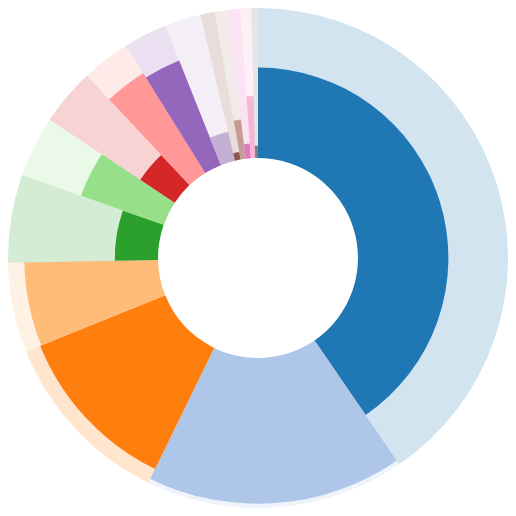
D3 v3 page, settled after 360 driven frames (6 s of simulated time); the page loaded 1 data file(s).


d3.csv("shutdown.csv", function(raw) {
  var width=500;
  var height=500;
  var ri=100;
  var ro=250;

  colors=d3.scale.category20();

  var totale=_.reduce(_.map(raw, function (x) {  
    return parseInt(x.Employees) }),function (x,y) { return x+y })
  
  var rad=d3.scale.linear()
    .domain([0,totale])
    .range([0,2*Math.PI]);

/*
  var rd=d3.scale.linear()
    .domain([0,100])
    .range([ri,ro]); */

  /// calculate radius based on area percentages.
  var rd=function(d) {
    var rho=rad(d.end-d.start);
    var i=0.5*Math.pow(ri,2)*rho;
    var p=(100-d.home)/100.0;
    x2=Math.pow(ro,2)*p-(i*p-i)/(0.5*rho)
    return Math.sqrt(x2);
    }

  var arc = d3.svg.arc()
    .innerRadius(ri)
    .outerRadius(ro)
    .startAngle(function(d){return rad(d.start);})
    .endAngle(function(d){return rad(d.end);});

  var arcso = d3.svg.arc()
    .innerRadius(ri)
    .outerRadius(function(d) {return rd(d) })
    .startAngle(function(d){return rad(d.start);})
    .endAngle(function(d){return rad(d.end);});
  
  raw=_.sortBy(raw,function(d) { return -d.Employees })

  data=[];
  sa=0;
  _.each(raw, function(d) {
    data.push({"department":d.Department,
     "description":d.Description,
     "start":sa,
     "end":sa+parseInt(d.Employees),
     "home":parseInt(d.Home)})
    sa=sa+parseInt(d.Employees);
    })
  console.log(data);

  svg=d3.select("#graph")
    .append("svg")
    .attr("width",width)
    .attr("height",height);
  
  g=svg.append("g")
    .attr("transform","translate("+[width/2,height/2]+")")


  depts=g.selectAll("g.depts")
    .data(data)
    .enter()
    .append("g")
    .attr("class","depts")
    .on("mouseover",function(d) {
     svg.append("switch")
          .attr("id",d.department.replace(/ /g,"-"))
          .append("foreignObject")
          .attr("x",150)
          .attr("y",150)
          .attr("width",200)
          .attr("height",200)
          .attr("rx",10)
          .attr("ry",10)
          .append("xhtml:body")
          .html("<div>"+
                d.description+
                "</div>");
            

          })  
      .on("mouseout",function(d) {
          d3.select("#"+d.department.replace(/ /g,"-")).remove(); 
          })  


   depts.append("path")
    .attr("class","total")
    .attr("d",arc)
    .attr("style", function(d) { return "fill: "+
        colors(d.department)})
   
   depts.append("path")
    .attr("class","still")
    .attr("d",arcso)
    .attr("style", function(d) {
      return "fill: "+
        colors(d.department)})


    /*
    d3.selectAll("circle.wk")
      .data(data)
      .enter()
      .append("circle")
      .attr("class","wk")
      .attr("cx",function(d) {
       return xscale(d[p1])
       })
      .attr("cy",function(d) {
        return yscale(d[p2])
       })
      .attr("r",function(d) {
        return rscale(d.Wahlberechtigte)})
      .attr("style",function(d) {
        return "fill: "+colors(d.Bundesland)})
      .on("mouseover",function(d) {
        y=yscale(d[p2])
        if (y+150 > height) {
          y=height-150;
          }
        svg.append("switch")
          .attr("id",d.id)
          .append("foreignObject")
          .attr("x",xscale(d[p1]))
          .attr("y",y)
          .attr("width",200)
          .attr("height",200)
          .attr("rx",10)
          .attr("ry",10)
          .append("xhtml:body")
          .html("<div>"+
                "<div>"+
                d.Gebietsname+", "+d.Bundesland+
                "</div><div>"+
                p1 + ": "+d[p1].toFixed(2)+"%"+
                "</div><div>"+
                p2 + ": "+d[p2].toFixed(2)+"%"+
                "</div>"+
                "</div>");
            

          })  
      .on("mouseout",function(d) {
          d3.select("#"+d.id).remove(); 
          })  
           */
      
  })


### data: shutdown.csv
Department, Description, Employees, Home
Department of Commerce, Department of Commerce: 87 percent of th…, 46420, 87
Department of Defense, Department of Defense: 50 percent of the…, 800000, 50
Department of Energy, Department of Energy: 69 percent of the …, 13814, 69
Environmental Protection Agency, Environmental Protection Agency: 94 perc…, 16205, 94
Department of Health and Human Services, Department of Health and Human Services:…, 78198, 52
Department of Homeland Security, Department of Homeland Security: 14 perc…, 231117, 14
Department of Housing and Urban Developm…, Department of Housing and Urban Developm…, 8709, 95
Department of Labor, Department of Labor: 82 percent of the 1…, 16304, 82
NASA, NASA: 97 percent of the 18,134 employees…, 18134, 97
Department of Interior, Department of Interior: 81 percent of th…, 72562, 81
Department of Justice, Department of Justice: 15 percent of the…, 114486, 15
Social Security Administration, Social Security Administration: 29 perce…, 62343, 29
Department of Treasury, Department of Treasury: 80 percent of th…, 112461, 80
Department of Transportation, Department of Transportation: 33 percent…, 55468, 33
Department of Veteran Affairs, Department of Veterans Affairs: 4 percen…, 332025, 4